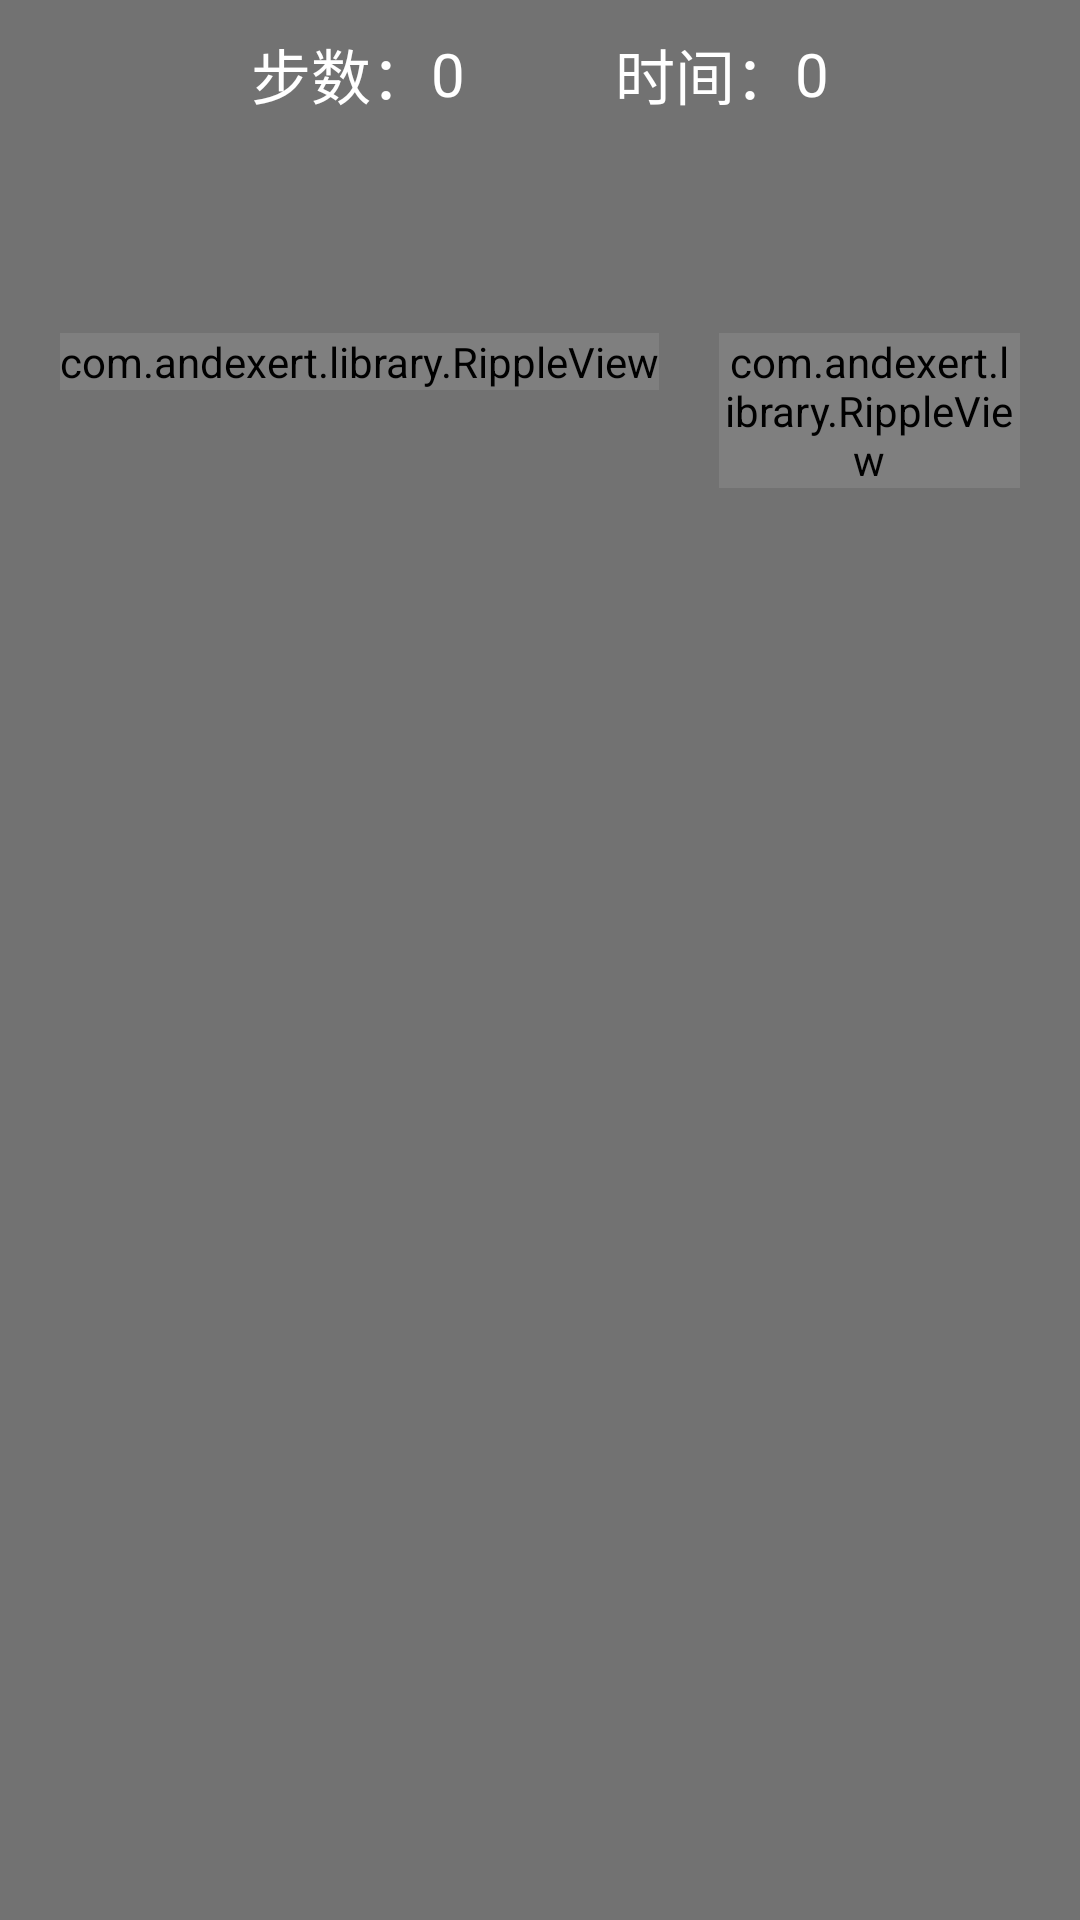

Reconstruct the res/layout file that produces this screen, plus the resources it refers to.
<!-- AndroidManifest.xml: application theme AppTheme -->
<!-- res/layout/activity_puzzle.xml -->
<?xml version="1.0" encoding="utf-8"?>
<RelativeLayout xmlns:android="http://schemas.android.com/apk/res/android"
    xmlns:app="http://schemas.android.com/apk/res-auto"
    xmlns:tools="http://schemas.android.com/tools"
    android:id="@+id/activity_puzzle"
    android:layout_width="match_parent"
    android:layout_height="match_parent"
    android:background="@color/secondary_text">

    <LinearLayout
        android:id="@+id/spiner"
        android:layout_width="match_parent"
        android:layout_height="wrap_content"
        android:layout_margin="10dp"
        android:gravity="center_horizontal"
        >
        <TextView
            android:layout_width="wrap_content"
            android:layout_height="wrap_content"
            android:layout_gravity="center"
            android:text="步数："
            android:textColor="@color/icons"
            android:textSize="20sp"/>

        <TextView
            android:id="@+id/step"
            android:layout_width="wrap_content"
            android:layout_height="wrap_content"
            android:layout_gravity="center"
            android:gravity="center"
            android:text="0"
            android:paddingRight="50dp"
            android:textColor="@color/icons"
            android:textSize="20sp"/>

        <TextView
            android:layout_width="wrap_content"
            android:layout_height="wrap_content"
            android:layout_gravity="center"
            android:text="时间："
            android:textColor="@color/icons"
            android:textSize="20sp"/>

        <TextView
            android:id="@+id/time"
            android:layout_width="wrap_content"
            android:layout_height="wrap_content"
            android:layout_gravity="center"
            android:gravity="center"
            android:text="0"
            android:textColor="@color/icons"
            android:textSize="20sp"/>

    </LinearLayout>


    <LinearLayout
        android:id="@+id/btns"
        android:layout_width="wrap_content"
        android:layout_height="wrap_content"
        android:layout_alignParentBottom="true"
        android:layout_centerHorizontal="true"
        android:layout_margin="10dp">

        <com.andexert.library.RippleView
            android:layout_width="wrap_content"
            android:layout_height="wrap_content"
            android:layout_margin="10dp"
            android:id="@+id/origin">
        <Button
            android:id="@+id/main_img"
            style="@style/textStyle"
            android:layout_width="wrap_content"
            android:layout_height="wrap_content"
            android:background="@drawable/button_bg"
            android:text="原图"
            android:textColor="@color/icons"
            />
        </com.andexert.library.RippleView>


        <com.andexert.library.RippleView
            android:layout_width="wrap_content"
            android:layout_height="wrap_content"
            android:layout_margin="10dp"
            android:id="@+id/reseting">
        <Button
            android:id="@+id/main_reset"
            style="@style/textStyle"
            android:layout_width="wrap_content"
            android:layout_height="wrap_content"
            android:background="@drawable/button_bg"
            android:text="重置"
            android:textColor="@color/icons"
            />

        </com.andexert.library.RippleView>


        <com.andexert.library.RippleView
            android:layout_width="wrap_content"
            android:layout_height="wrap_content"
            android:layout_margin="10dp"
            android:id="@+id/back">

        <Button
            android:id="@+id/main_back"
            style="@style/textStyle"
            android:layout_width="wrap_content"
            android:layout_height="wrap_content"
            android:background="@drawable/button_bg"
            android:text="返回"
            android:textColor="@color/icons"
            />
        </com.andexert.library.RippleView>

    </LinearLayout>

    <GridView
    android:id="@+id/main_detail"
    android:layout_width="wrap_content"
    android:layout_height="wrap_content"
    android:layout_above="@+id/btns"
    android:layout_below="@+id/spiner"
    android:layout_centerInParent="true"
    android:horizontalSpacing="5dp"
    android:verticalSpacing="5dp"
    android:layout_margin="10dp">

    </GridView>

    <ImageView
        android:id="@+id/originImage"
        android:visibility="gone"
        android:layout_width="wrap_content"
        android:layout_height="wrap_content"
        android:layout_above="@+id/btns"
        android:layout_below="@+id/spiner"
        android:layout_centerInParent="true"
        android:horizontalSpacing="5dp"
        android:verticalSpacing="5dp"
        android:layout_margin="10dp"/>



</RelativeLayout>
<!-- resources referenced by this layout -->
<resources>
  <color name="icons">#FFFFFF</color>
  <color name="secondary_text">#727272</color>
  <!-- drawable button_bg (drawable) -->
  <?xml version="1.0" encoding="utf-8"?>
  <shape xmlns:android="http://schemas.android.com/apk/res/android"
      android:shape="rectangle">
      <corners
          android:radius="5dp"/>
      <solid android:color="@color/colorAccent"/>
  
  </shape>
  <style name="textStyle" parent="@android:style/TextAppearance.Medium">
          <item name="android:textColor">@color/primary_text</item>
          <item name="android:textSize">20sp</item>
          <item name="android:typeface">monospace</item>
      </style>
  <style name="AppTheme" parent="Theme.AppCompat.Light.DarkActionBar">
          
          <item name="colorPrimary">@color/colorPrimary</item>
          <item name="colorPrimaryDark">@color/colorPrimaryDark</item>
          <item name="colorAccent">@color/colorAccent</item>
      </style>
  <color name="colorAccent">#FF4081</color>
  <color name="primary_text">#212121</color>
  <color name="colorPrimary">#3F51B5</color>
  <color name="colorPrimaryDark">#303F9F</color>
</resources>
